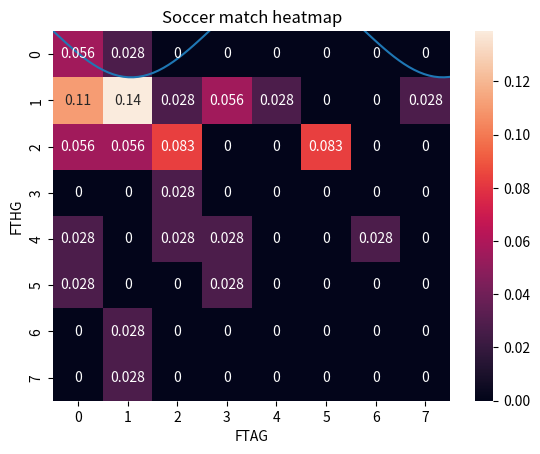

Reproduce this figure in Python.
import pandas as pd
import numpy as np
import matplotlib.pyplot as plt
import seaborn as sns
# Create a NumPy array
array_np = np.array([1, 2, 3, 4, 5])

# Perform operations
mean_val = np.mean(array_np)
sum_val = np.sum(array_np)

# Create a Pandas DataFrame
data = {'Name': ['Alice', 'Bob', 'Charlie'],
        'Age': [25, 30, 22],
        'City': ['New York', 'London', 'Paris']}
df = pd.DataFrame(data)

# Access columns
names = df['Name']

# Filter data
young_people = df[df['Age'] < 28]

# Create a simple line plot
x = np.linspace(0, 10, 100)
y = np.sin(x)
plt.plot(x, y)
plt.title('Sine Wave')
plt.xlabel('X-axis')
plt.ylabel('Y-axis')
plt.show()
# Create a scatter plot using Seaborn with a Pandas DataFrame
sns.scatterplot(data=df, x='Age', y='Name')
plt.title('Age vs. Name')
plt.show()

# Create a histogram
sns.histplot(data=df, x='Age', kde=True)
plt.title('Age Distribution')
plt.show()

#heatmap
df = pd.DataFrame([[1,0],[2,1],[3,2],[4,2],[5,0],[6,1],[7,1],[2,5],[5,3],
                   [4,0],[1,1],[2,2],[4,3],[1,4],[2,5],[4,6],[1,7],[2,0],
                   [2,2],[0,0],[2,1],[1,2],[1,0],[2,0],[1,1],[1,1],[1,0],
                   [2,5],[0,0],[1,1],[1,3],[1,3],[2,2],[1,1],[0,1],[1,0]], 
                    columns=['FTHG','FTAG'])


df2 = pd.crosstab(df['FTHG'], df['FTAG']).div(len(df))
sns.heatmap(df2, annot=True)
plt.title('Soccer match heatmap')
plt.show()